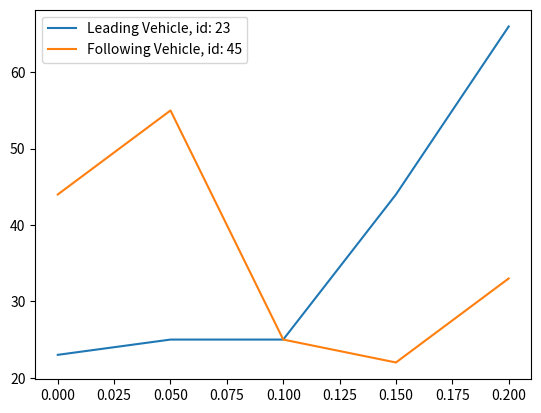

This chart was generated by the following Python code:
# -*- coding: utf-8 -*-

"""Tools to plot velocity, acceleration, curvation....
"""
# Author: Runsheng Xu <rxx3386@ucla.edu>
# License: MIT

import math
import numpy as np
import matplotlib.pyplot as plt
import pylab


def draw_velocity_profile_separately(velocity_list, ids):
    """
    draw velocity profile for all vehicle
    :param velocity_list: a list of velocity list
    :param ids: a list of string recording each vehicle's id
    :return:
    """
    cols = 3
    rows = math.ceil(len(velocity_list) / cols)

    fig, axs = plt.subplots(rows + 1, cols)

    for i in range(len(velocity_list)):
        col = i % cols
        row = i // cols

        axs[row, col].plot(velocity_list[i])
        axs[row, col].set_title('ID: %d' % ids[i])

    for ax in axs.flat:
        ax.set(xlabel='time per 0.1 s', ylabel='speed km/h')

    for ax in axs.flat:
        ax.label_outer()

    plt.show()


def draw_velocity_profile_single_plot(velocity_list, ids):
    """
    Draw velocity profiles in a single plot
    :param velocity_list:
    :param ids:
    :return:
    """

    for i, v in enumerate(velocity_list):
        x_s = np.arange(len(v)) * 0.05
        label = 'Leading Vehicle, id: %d' % ids[i] if i == 0 else 'Following Vehicle, id: %d' % ids[i]
        pylab.plot(x_s, v, label=label)

    pylab.legend(loc=0)
    pylab.show()


def draw_intergap_profile_separately(gap_list, ids):
    """
    draw velocity profile for all vehicle
    :param gap_list: a list of velocity list
    :param ids: a list of string recording each vehicle's id
    :return:
    """
    cols = 3
    rows = math.ceil(len(gap_list) / cols)

    fig, axs = plt.subplots(rows + 1, cols)

    for i in range(len(gap_list)):
        col = i % cols
        row = i // cols

        axs[row, col].plot(gap_list[i])
        axs[row, col].set_title('ID: %d' % ids[i])

    for ax in axs.flat:
        ax.set(xlabel='time per 0.1 s', ylabel='time gap')

    for ax in axs.flat:
        ax.label_outer()

    plt.show()


if __name__ == '__main__':
    velocity_list = [[23, 25, 25, 44, 66], [44, 55, 25, 22, 33]]
    ids = [23, 45]
    draw_velocity_profile_single_plot(velocity_list, ids)
